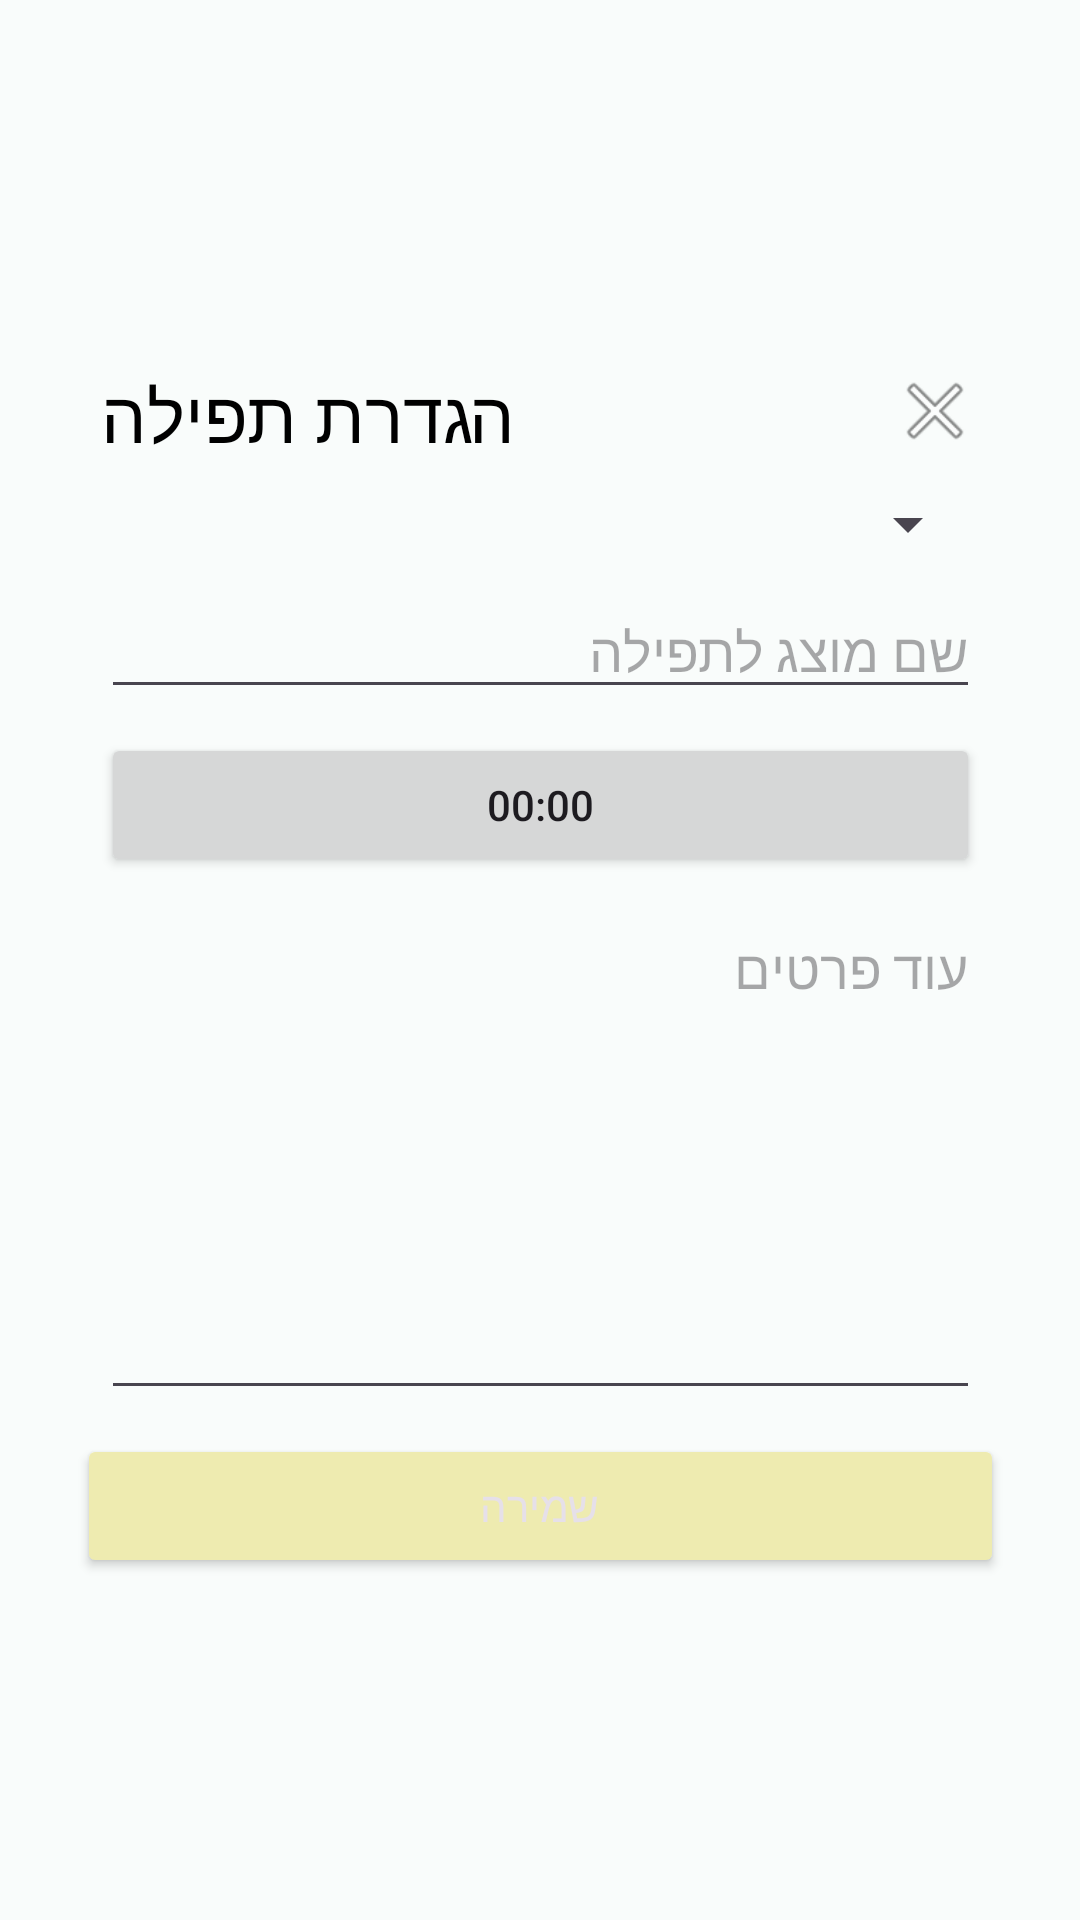

Produce the Android XML layout that renders to this screen, including the resource entries it uses.
<!-- AndroidManifest.xml: application theme Theme.Minyan -->
<!-- res/layout/dialog_edit_pray.xml -->
<?xml version="1.0" encoding="utf-8"?>
<androidx.constraintlayout.widget.ConstraintLayout
    xmlns:android="http://schemas.android.com/apk/res/android"
    xmlns:app="http://schemas.android.com/apk/res-auto"
    xmlns:tools="http://schemas.android.com/tools"
    android:layout_width="match_parent"
    android:layout_height="match_parent">

    <View
        android:id="@+id/view6"
        android:layout_width="325dp"
        android:layout_height="428dp"
        app:layout_constraintBottom_toBottomOf="parent"
        app:layout_constraintEnd_toEndOf="parent"
        app:layout_constraintStart_toStartOf="parent"
        app:layout_constraintTop_toTopOf="parent" />

    <TextView
        android:id="@+id/textViewDialogInfoHebDate"
        android:layout_width="wrap_content"
        android:layout_height="wrap_content"
        android:layout_marginStart="16dp"
        android:layout_marginTop="16dp"
        android:text="הגדרת תפילה"
        android:textColor="#000000"
        android:textSize="24sp"
        app:layout_constraintStart_toStartOf="@+id/view6"
        app:layout_constraintTop_toTopOf="@+id/view6" />

    <Button
        android:id="@+id/buttonEditPrayExit"
        style="@style/Widget.AppCompat.Button.Borderless"
        android:layout_width="30dp"
        android:layout_height="30dp"
        android:layout_marginTop="16dp"
        android:layout_marginEnd="16dp"
        android:background="@android:drawable/ic_menu_close_clear_cancel"
        app:layout_constraintEnd_toEndOf="@+id/view6"
        app:layout_constraintTop_toTopOf="@+id/view6" />

    <LinearLayout
        android:id="@+id/linearLayout5"
        android:layout_width="0dp"
        android:layout_height="wrap_content"
        android:layout_margin="8dp"
        android:orientation="horizontal"
        app:layout_constraintBottom_toBottomOf="@+id/view6"
        app:layout_constraintEnd_toEndOf="@+id/view6"
        app:layout_constraintStart_toStartOf="@+id/view6">

        <Button
            android:id="@+id/buttonEditPraySave"
            style="@style/Widget.AppCompat.Button.Colored"
            android:layout_width="wrap_content"
            android:layout_height="wrap_content"
            android:layout_weight="1"
            android:text="שמירה" />

    </LinearLayout>

    <EditText
        android:id="@+id/editTextEditPrayName"
        android:layout_width="0dp"
        android:layout_height="wrap_content"
        android:layout_marginTop="8dp"
        android:ems="10"
        android:hint="שם מוצג לתפילה"
        android:inputType="text"
        app:layout_constraintEnd_toEndOf="@+id/spinnerEditPrayChooseKind"
        app:layout_constraintHorizontal_bias="0.0"
        app:layout_constraintStart_toStartOf="@+id/spinnerEditPrayChooseKind"
        app:layout_constraintTop_toBottomOf="@+id/spinnerEditPrayChooseKind" />

    <Button
        android:id="@+id/buttonEditPrayTime"
        android:layout_width="0dp"
        android:layout_height="wrap_content"
        android:layout_marginTop="8dp"
        android:ems="10"
        android:text="00:00"
        app:layout_constraintEnd_toEndOf="@+id/editTextEditPrayName"
        app:layout_constraintStart_toStartOf="@+id/editTextEditPrayName"
        app:layout_constraintTop_toBottomOf="@+id/editTextEditPrayName" />

    <Spinner
        android:id="@+id/spinnerEditPrayChooseKind"
        android:layout_width="0dp"
        android:layout_height="wrap_content"
        android:layout_marginTop="8dp"
        android:layout_marginEnd="16dp"
        app:layout_constraintEnd_toEndOf="@+id/view6"
        app:layout_constraintStart_toStartOf="@+id/textViewDialogInfoHebDate"
        app:layout_constraintTop_toBottomOf="@+id/textViewDialogInfoHebDate" />

    <EditText
        android:id="@+id/editTextEditPrayMoreInfo"
        android:layout_width="0dp"
        android:layout_height="0dp"
        android:layout_marginTop="8dp"
        android:layout_marginBottom="8dp"
        android:ems="10"
        android:gravity="start|top"
        android:hint="עוד פרטים"
        android:inputType="textMultiLine"
        app:layout_constraintBottom_toTopOf="@+id/linearLayout5"
        app:layout_constraintEnd_toEndOf="@+id/buttonEditPrayTime"
        app:layout_constraintStart_toStartOf="@+id/buttonEditPrayTime"
        app:layout_constraintTop_toBottomOf="@+id/buttonEditPrayTime" />

</androidx.constraintlayout.widget.ConstraintLayout>
<!-- resources referenced by this layout -->
<resources>
  <style name="Theme.Minyan" parent="Base.Theme.Minyan" />
  <style name="Base.Theme.Minyan" parent="Theme.Material3.DayNight.NoActionBar">
          
           <item name="colorPrimary">@color/my_light_primary</item>
           <item name="colorAccent">@color/my_light_accent</item>
           <item name="android:colorBackground">@color/background</item>
      </style>
  <color name="my_light_primary">#632f3f</color>
  <color name="my_light_accent">#eeebb0</color>
  <color name="background">#f9fcfb</color>
</resources>
